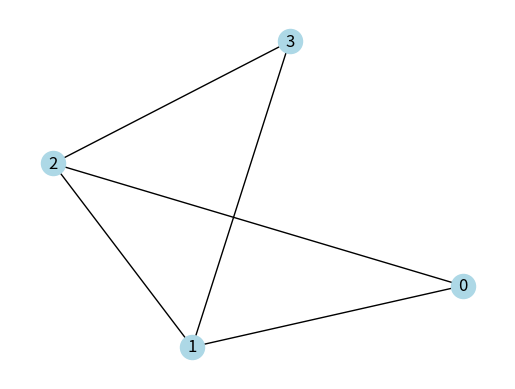

This figure's Python source:
import matplotlib.pyplot as plt
import networkx as nx

edges = [(0, 1), (0, 2), (1, 2), (1, 3), (2, 3)]

G = nx.Graph()
plt.ion()
fig, ax = plt.subplots()

def update(G):
    ax.clear()
    
    nx.draw(G, pos, with_labels=True, node_color='lightblue', ax=ax)
    plt.draw()
    plt.pause(1)

def preparePos():
    all_nodes = set(node for edge in edges for node in edge)
    pos = nx.spring_layout(list(all_nodes))

    return pos

pos = preparePos()
for edge in edges:
    G.add_edge(*edge)
    update(G)

plt.ioff()
plt.show()
